Run: headless pygame with SDL's dummy video driver; simulated clock (each Clock.tick advances the game by its frame time, no real sleeping); random seed 0; keys injected as events and as key.get_pressed() state; mouse plan: one left click at the window centre at the start of phase 2, then a move to the lower-right quarter at the start of phase 3.
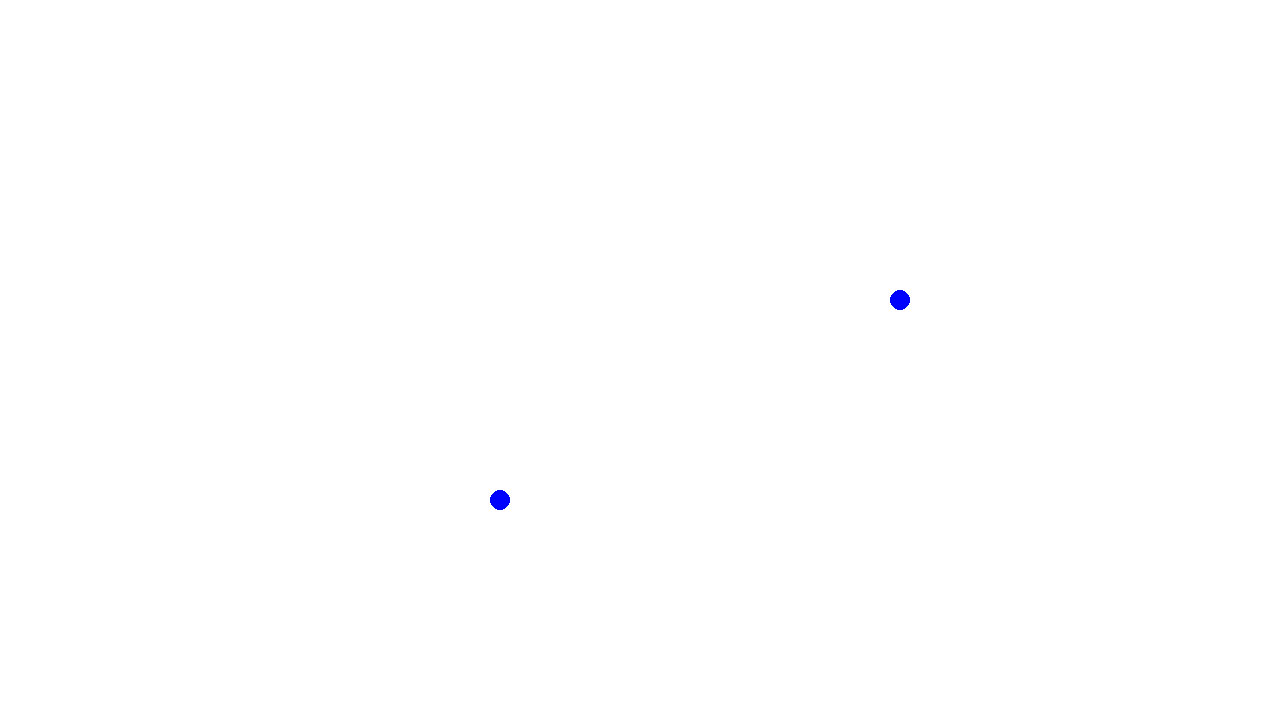
Frame 1 of 4 · flips 1–60 · no input
Frame 2 of 4 · flips 61–180 · clicked the window centre · tapped SPACE, RETURN · held RIGHT (→), D · screen unchanged from frame 1, image omitted
Frame 3 of 4 · flips 181–300 · moved the mouse to the lower-right quarter · held DOWN (↓), S · screen unchanged from frame 2, image omitted
Frame 4 of 4 · flips 301–420 · held LEFT (←), A, UP (↑), W · screen unchanged from frame 3, image omitted

The pygame program that drew these frames:

import pygame
import random
import math
from pygame import mouse

class point:
    def __init__(self, x, y):
        self.x = x
        self.y = y

    def call(self):
        return [self.x, self.y]

    def move(self, dx, dy):
        return [self.x + dx, self.y + dy]

    def moveX(self, dx, dy):
        return self.x + dx

    def moveY(self, dx, dy):
        return self.y + dy
    
    def movePoint(self, dx, dy):
        self.x += dx
        self.y += dy

    def snapToGrid(self):
       self.x = round(self.x/20)
       self.y = round(self.y/20)

class Enemy:
  def __init__(self, location: point, Type):
    self.location = location
    self.Type = Type
  
  Health = 0
  Speed = 0
  Damage = 0
  AttackSpeed = 0
  dx = 0
  dy = 0

  # find direction to attack player building
  def findEnemyPath(self, pointList):
    self.dx = findDirection(self.location,findClosestPoint(pointList,self.location))[0]
    self.dy = findDirection(self.location,findClosestPoint(pointList,self.location))[1]

  def step(self):
     self.location.movePoint(self.dx,self.dy)

# Find distance between two points
def findDistance(A: point, B: point):
  return math.sqrt((A.x - B.x)**2 + (A.y - B.y)**2)
  
# Find closest point to origin in a set of points
def findClosestPoint(set, pos: point):
  closestPoint = set[0]

  # Finds point w/ smallest distance to origin
  for x in set:
    if findDistance(x, pos) < findDistance(closestPoint, pos):
      closestPoint = x
  return closestPoint

# Takes in start and end points and returns dx and dy (unit 1 pixel)
def findDirection(start: point, end: point):
  return [(end.x - start.x) / findDistance(start,end), (end.y - start.y) / findDistance(start,end)]

pygame.init()

WIDTH = 1280
HEIGHT = 720
SIZE = (WIDTH, HEIGHT)

screen = pygame.display.set_mode(SIZE)
clock = pygame.time.Clock()

# ---------------------------
# Initialize global variables
enemiesList = []
structuresList = [[500, 500],[900,300]]
structuresListAsPts = [point(500,500),point(900,300)]
# ---------------------------

running = True
while running:
    # EVENT HANDLING
    for event in pygame.event.get():
        if event.type == pygame.QUIT:
            running = False
        elif event.type == pygame.MOUSEBUTTONDOWN:
            enemiesList.append(Enemy(point(*event.pos), 0))

    # GAME STATE UPDATES
    # All game math and comparisons happen here

    for x in enemiesList:
      x.findEnemyPath(structuresListAsPts)
      for y in range(3):
        x.step()

    # DRAWING
    screen.fill((255, 255, 255))  # always the first drawing command

    for x in structuresList:
      pygame.draw.circle(screen, (0, 0, 255), (x[0], x[1]), 10)
      for y in enemiesList:
        if findDistance(point(*x),y.location) <= 30:
          enemiesList.remove(y)

    for x in enemiesList:
      pygame.draw.circle(screen, (225, 25, 0), (x.location.call()[0], x.location.call()[1]), 5)

    # Must be the last two lines
    # of the game loop
    pygame.display.flip()
    clock.tick(30)
    #---------------------------

pygame.quit()
